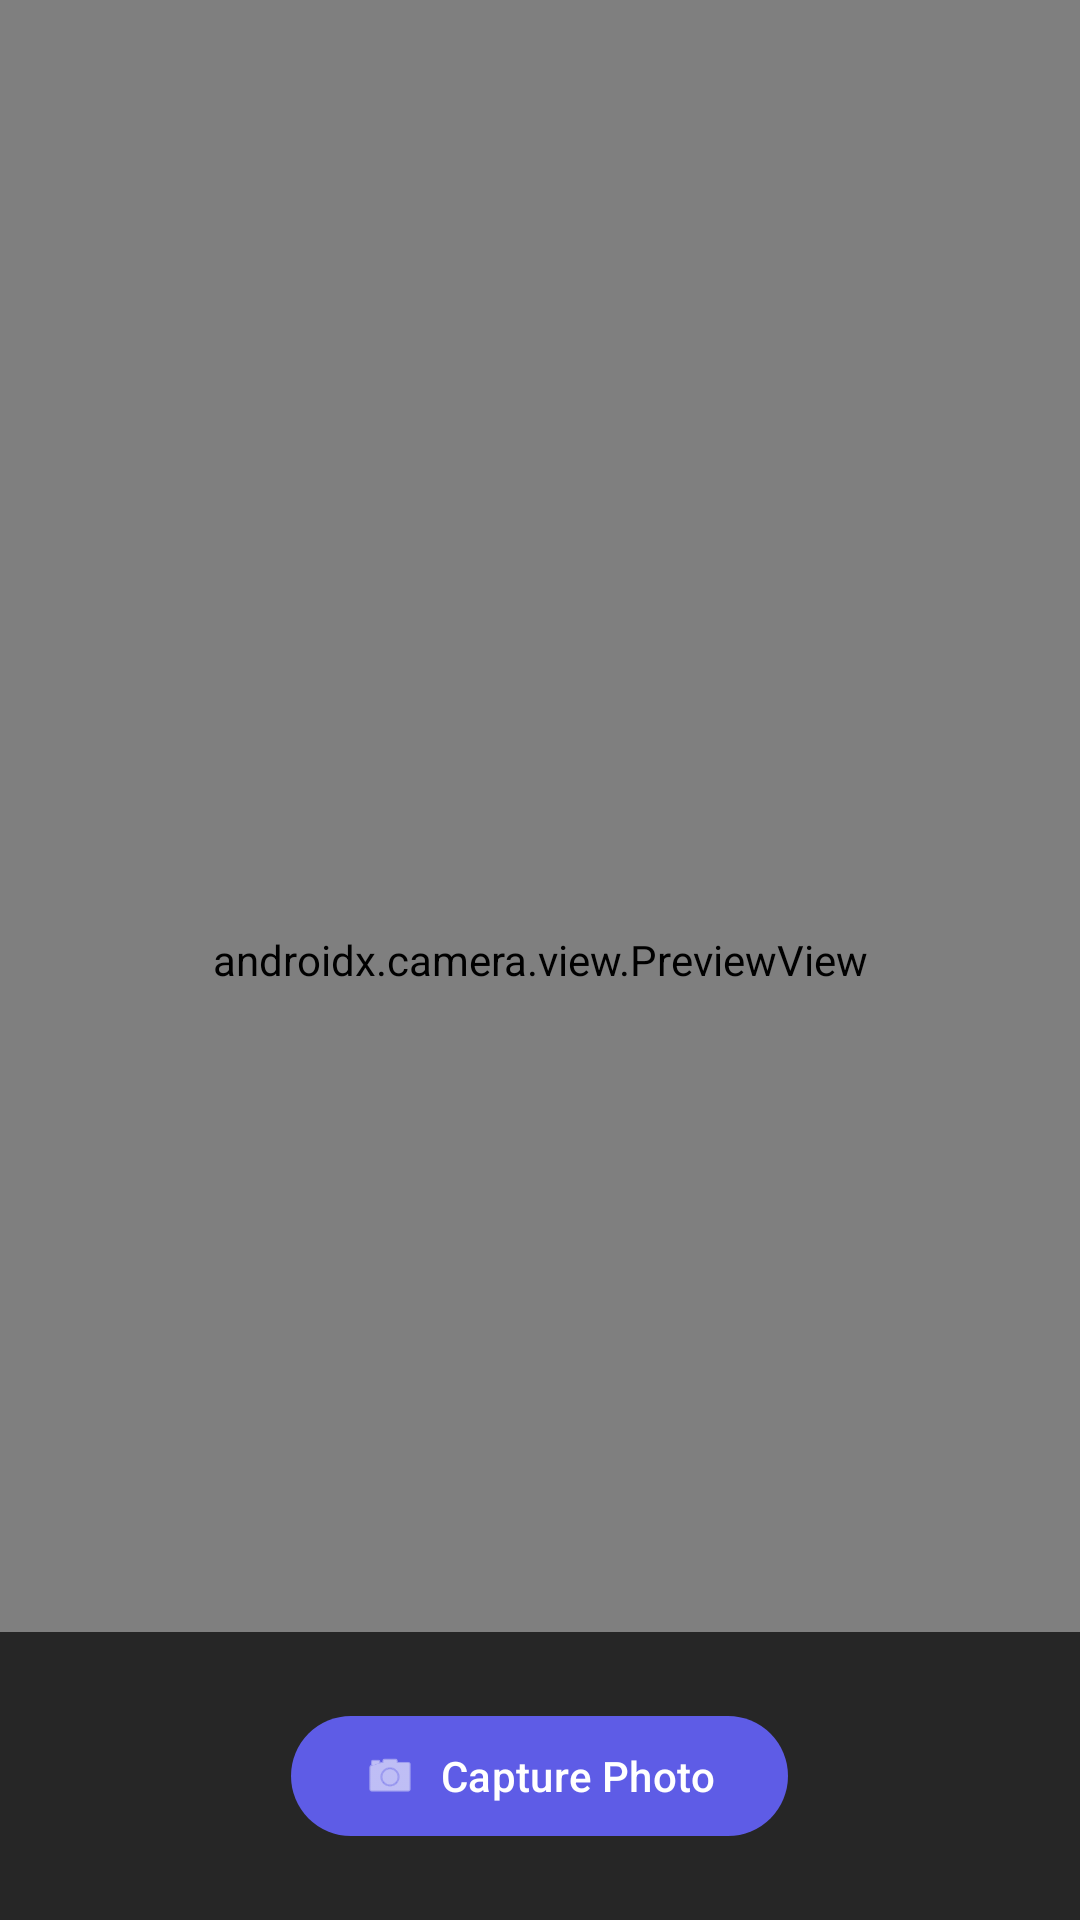

Android layout source for this screen:
<!-- AndroidManifest.xml: application theme Theme.Fitnessapp -->
<!-- res/layout/fragment_scanner.xml -->
<?xml version="1.0" encoding="utf-8"?>
<FrameLayout xmlns:android="http://schemas.android.com/apk/res/android"
    xmlns:app="http://schemas.android.com/apk/res-auto"
    android:layout_width="match_parent"
    android:layout_height="match_parent"
    android:background="@color/black">

    <androidx.camera.view.PreviewView
        android:id="@+id/viewFinder"
        android:layout_width="match_parent"
        android:layout_height="match_parent" />

    
    <ImageView
        android:id="@+id/ivCapturedImage"
        android:layout_width="match_parent"
        android:layout_height="match_parent"
        android:scaleType="centerCrop"
        android:visibility="gone"
        android:background="@color/black" />

    <LinearLayout
        android:layout_width="match_parent"
        android:layout_height="wrap_content"
        android:layout_gravity="bottom"
        android:background="#B3000000"
        android:orientation="vertical"
        android:padding="24dp">

        <TextView
            android:id="@+id/tvResult"
            android:layout_width="match_parent"
            android:layout_height="wrap_content"
            android:layout_marginBottom="16dp"
            android:textAlignment="center"
            android:textColor="@color/white"
            android:textSize="18sp"
            android:textStyle="bold"
            android:visibility="gone" />

        <com.google.android.material.button.MaterialButton
            android:id="@+id/btnCapture"
            android:layout_width="wrap_content"
            android:layout_height="wrap_content"
            android:layout_gravity="center"
            android:text="Capture Photo"
            app:backgroundTint="@color/accent_purple"
            app:icon="@android:drawable/ic_menu_camera" />

        <LinearLayout
            android:id="@+id/layoutPostCapture"
            android:layout_width="match_parent"
            android:layout_height="wrap_content"
            android:orientation="horizontal"
            android:visibility="gone">

            <com.google.android.material.button.MaterialButton
                android:id="@+id/btnRetake"
                style="@style/Widget.MaterialComponents.Button.OutlinedButton"
                android:layout_width="0dp"
                android:layout_height="wrap_content"
                android:layout_weight="1"
                android:layout_marginEnd="8dp"
                android:text="Retake"
                android:textColor="@color/white"
                app:strokeColor="@color/white" />

            <com.google.android.material.button.MaterialButton
                android:id="@+id/btnSave"
                android:layout_width="0dp"
                android:layout_height="wrap_content"
                android:layout_weight="1"
                android:text="Save to Diary"
                app:backgroundTint="@color/accent_purple" />
        </LinearLayout>

    </LinearLayout>

    <ProgressBar
        android:id="@+id/progressBar"
        android:layout_width="wrap_content"
        android:layout_height="wrap_content"
        android:layout_gravity="center"
        android:visibility="gone" />

</FrameLayout>
<!-- resources referenced by this layout -->
<resources>
  <color name="accent_purple">#5E5CE6</color>
  <color name="black">#FF000000</color>
  <color name="white">#FFFFFFFF</color>
  <style name="Theme.Fitnessapp" parent="Base.Theme.Fitnessapp" />
  <style name="Base.Theme.Fitnessapp" parent="Theme.Material3.DayNight.NoActionBar">
          
          
      </style>
</resources>
